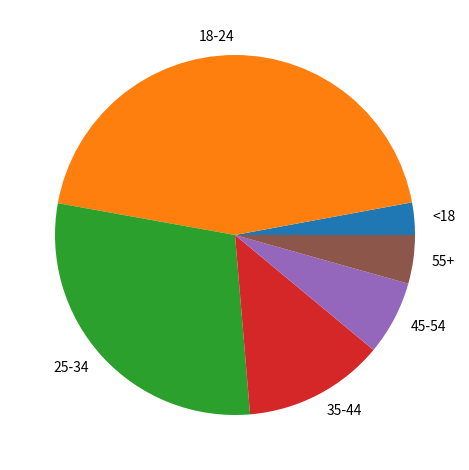

Recreate this plot in Python.
import matplotlib.pyplot as plt

visitors = [2_248, 34_260, 22_569, 9_778, 5_162, 3_373]
labels = ["<18", "18-24", "25-34", "35-44", "45-54", "55+"]

plt.pie(visitors, labels=labels)
plt.tight_layout()
plt.show()
